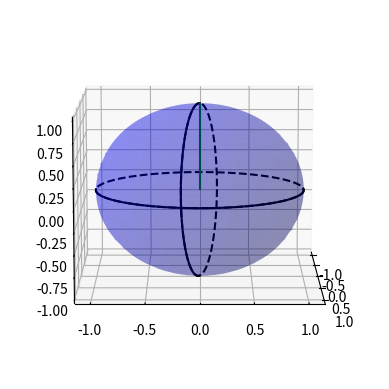

Recreate this plot in Python.
#!/usr/bin/env python

# based on: https://stackoverflow.com/questions/32424670/python-matplotlib-drawing-3d-sphere-with-circumferences/32427177#32427177

import numpy as np
import matplotlib.pyplot as plt
from mpl_toolkits.mplot3d import Axes3D

fig = plt.figure()
ax = fig.add_subplot(111, projection='3d')
ax.set_aspect('auto')

u = np.linspace(0, 2 * np.pi, 100)
v = np.linspace(0, np.pi, 100)

elev = 10.0  # viewing angle

# surface of sphere
surfaceX = np.outer(np.cos(u), np.sin(v))
surfaceY = np.outer(np.sin(u), np.sin(v))
surfaceZ = np.outer(np.ones(np.size(u)), np.cos(v))
ax.plot_surface(surfaceX, surfaceY, surfaceZ, rstride=4, cstride=4, color='b', linewidth=0, alpha=0.25)

# calculate vectors for "vertical" circle
a = np.array([-np.sin(elev / 180 * np.pi), 0, np.cos(elev / 180 * np.pi)])
b = np.array([0, 1, 0])
rot = 80.0 / 180 * np.pi
b = b * np.cos(rot) + np.cross(a, b) * np.sin(rot) + a * np.dot(a, b) * (1 - np.cos(rot))

# dotted horizontal line
ax.plot(np.sin(u), np.cos(u), 0, color='k', linestyle='dashed')

# solid horizontal line at front
horiz_front = np.linspace(0, np.pi, 100)
ax.plot(np.sin(horiz_front), np.cos(horiz_front), 0, color='k')

# dotted vertical line
ax.plot(a[0] * np.sin(u) + b[0] * np.cos(u), b[1] * np.cos(u), a[2] * np.sin(u) + b[2] * np.cos(u),
        color='k', linestyle='dashed')

# solid vertical line at front
vert_front = np.linspace(np.pi / 2, 3 * np.pi / 2, 100)
ax.plot(a[0] * np.sin(vert_front) + b[0] * np.cos(vert_front), b[1] * np.cos(vert_front),
        a[2] * np.sin(vert_front) + b[2] * np.cos(vert_front), color='k')

# draw line from middle to surface
nodeZ = np.linspace(0, 1, 100)
nodeX = np.linspace(0, 0, 100)
nodeY = np.linspace(0, 0, 100)
ax.plot(nodeX, nodeY, nodeZ, 'green')

ax.view_init(elev=elev, azim=0)
plt.show()
